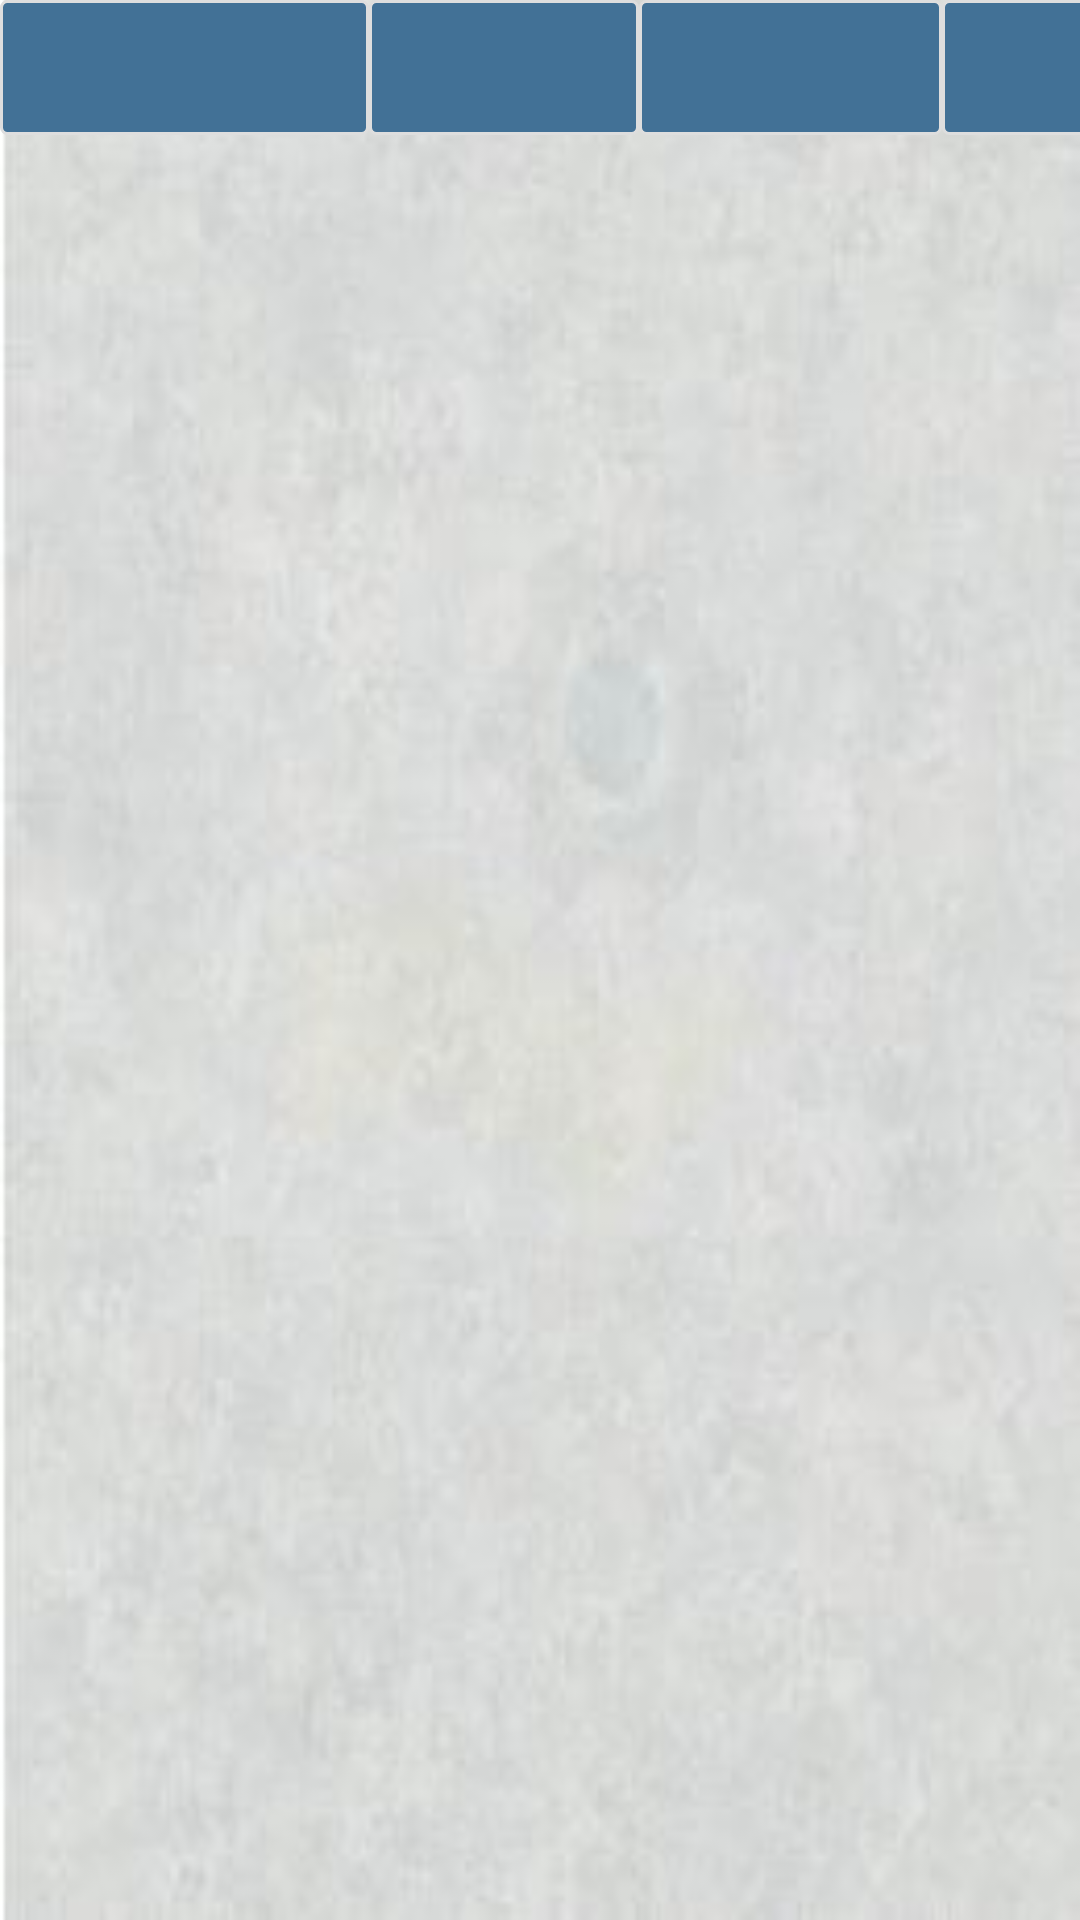

Android layout source for this screen:
<!-- AndroidManifest.xml: application theme AppTheme -->
<!-- res/layout/hospgrid_adapter.xml -->
<?xml version="1.0" encoding="utf-8"?>
<TableRow xmlns:android="http://schemas.android.com/apk/res/android"
    android:layout_width="match_parent"
    android:layout_height="match_parent"
    android:orientation="horizontal">

    <TextView
        android:id="@+id/txthosName"
        android:layout_width="123dp"
        android:layout_height="45dp"
        android:layout_gravity="start"
        android:background="@drawable/textborder"
        android:textAppearance="?android:attr/textAppearanceListItemSmall"
        android:textColor="@color/black"
        android:textStyle="bold" />

    <TextView
        android:id="@+id/txthosCity"
        android:layout_width="90dp"
        android:layout_height="45dp"
        android:layout_gravity="start"
        android:background="@drawable/textborder"
        android:textAppearance="?android:attr/textAppearanceListItemSmall"
        android:textColor="@color/black"
        android:textStyle="bold" />

    <TextView
        android:id="@+id/txthosOwner"
        android:layout_width="101dp"
        android:layout_height="45dp"
        android:layout_gravity="start"
        android:background="@drawable/textborder"
        android:textAppearance="?android:attr/textAppearanceListItemSmall"
        android:textColor="@color/black"
        android:textStyle="bold" />

    <TextView
        android:id="@+id/txthosBeds"
        android:layout_width="92dp"
        android:layout_height="45dp"
        android:layout_gravity="start"
        android:background="@drawable/textborder"
        android:textAppearance="?android:attr/textAppearanceListItemSmall"
        android:textColor="@color/black"
        android:textStyle="bold" />



</TableRow>
<!-- resources referenced by this layout -->
<resources>
  <color name="black">#00004d</color>
  <!-- drawable textborder (drawable) -->
  <?xml version="1.0" encoding="utf-8"?>
  <shape xmlns:android="http://schemas.android.com/apk/res/android"
      android:shape="rectangle" >
  
      
      <solid
          android:color="#427196" >
      </solid>
  
      
      <stroke
          android:width="1dp"
          android:color="#dedede" >
      </stroke>
  
      
      <corners
          android:radius="2dp"   >
      </corners>
  
  
  </shape>
  <style name="AppTheme" parent="Theme.AppCompat.Light.DarkActionBar">
          
          <item name="colorPrimary">#295391</item>
          <item name="colorPrimaryDark">#295391</item>
          <item name="colorAccent">@color/colorAccent</item>
          <item name="android:windowBackground">@drawable/newbg10</item>
          <item name="android:textSize">12sp</item>
          <item name="android:scrollbarStyle">outsideOverlay</item>
          <item name="android:scrollbarSize">8dp</item>
      </style>
  <color name="colorAccent">#03DAC5</color>
  <!-- drawable newbg10: jpg bitmap (drawable, 15277 bytes) -->
</resources>
